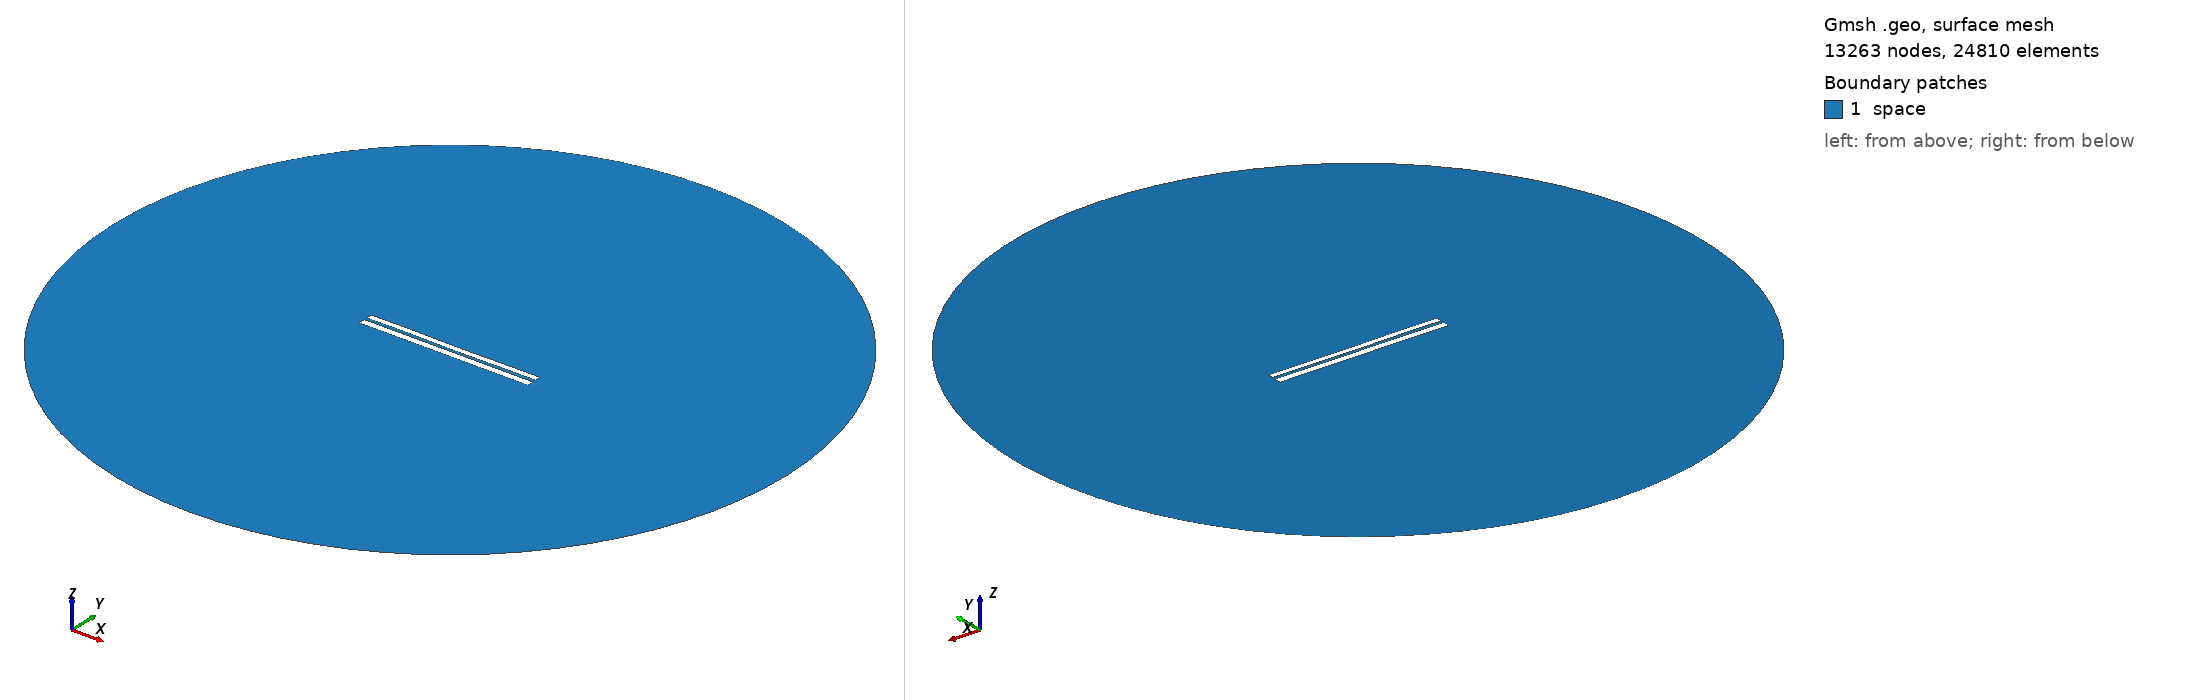

Gmsh geometry script, surface-meshed: 13263 nodes, 24810 surface elements. Boundary patches (legend numbers): 1 space. Left view from above one corner, right view from below the opposite corner. Legend entries are the model's physical surfaces. The drawing asked Gmsh for element sizes between 1% and 20% of the model's largest extent; the script's own settings can give other sizes.

=== 6544.geo (drawn) ===
//---------------------------------------
// Geometry kernel
//---------------------------------------

SetFactory("OpenCASCADE");



//---------------------------------------
// Parameters of the geometry
//---------------------------------------

// Overetch of the upper plate
overetch = 0.25;

// Distance between the plates
distance = 1.5;

// Discretization over the x axis (for the deformation)
nx = 50; 

// Length of the plate
L = 100 - overetch; 

// Number of modes
n = 4; 

// 1st mode coefficient
coeff(1) = 0.0;
beta(1) = 0.596864 * 3.1415926535 / L;

// 2nd mode coefficient
coeff(2) = -0.075;
beta(2) = 1.49418 * 3.1415926535 / L;

// 3rd mode coefficient
coeff(3) = 0.07499999999999998;
beta(3) = 2.50025 * 3.1415926535 / L;

// 4th mode coefficient
coeff(4) = 0.07499999999999998;
beta(4) = 3.49999 * 3.1415926535 / L;



//---------------------------------------
// Upper plate (deformed rectangle)
//---------------------------------------

// Coordiantes of the upper plate
xmin = -50;
xmax = 50 - overetch;

// Height of the upper plate
yheight = 4 - 2 * overetch;

// Indexes of the points
UpperID[] = {};
LowerID[] = {};
LeftID[] = {};
RightID[] = {};

// Point index
p = 1;

// Horizontal edges
For i In {1:nx}
    x = xmin + (i-1)*(xmax - xmin)/(nx-1);

    y_bottom = distance / 2 + overetch;
    For j In {1:n}
        C = (Cosh(beta(j)*L) + Cos(beta(j)*L)) / (Sinh(beta(j)*L) + Sin(beta(j)*L));
        y_bottom  = y_bottom + coeff(j) * (Cosh(beta(j)*(x+50)) - Cos(beta(j)*(x+50)) - C * (Sinh(beta(j)*(x+50)) - Sin(beta(j)*(x+50))));
    EndFor

    y_top = y_bottom + yheight;

    Point(p) = {x, y_top, 0, 1.0};
    UpperID[i] = p;
    p = p + 1;

    Point(p) = {x, y_bottom, 0, 1.0};
    LowerID[i] = p;
    p = p + 1;
EndFor

// Create point lists
UpperPts[] = {}; LowerPts[] = {};
For i In {1:nx}
  UpperPts[] += {UpperID[i]};
  LowerPts[] += {LowerID[i]};
EndFor

// Build splines
Spline(1) = {UpperPts[]};
Spline(2) = {LowerPts[]};
Line(3) = {LowerPts[nx-1], UpperPts[nx-1]};
Line(4) = {LowerPts[0], UpperPts[0]};

// Build the plane surface
Curve Loop(1) = {2, 3, -1, -4};
Plane Surface(1) = {1};



//---------------------------------------
// Lower plate (rectangle)
//---------------------------------------

// Vertices
Point(1001) = {-50, -1, 0, 1.0};
Point(1002) = { 50, -1, 0, 1.0};
Point(1003) = { 50,  -5, 0, 1.0};
Point(1004) = {-50,  -5, 0, 1.0};

// Edges
Line(5) = {1001, 1002};
Line(6) = {1002, 1003};
Line(7) = {1003, 1004};
Line(8) = {1004, 1001};

// Plane surface
Line Loop(2) = {5, 6, 7, 8};
Plane Surface(2) = {2}; 



//---------------------------------------
// Outer (fictious) boundary
//---------------------------------------

// Points
Point(1005) = {0, 0, 0};       // Center
Point(1006) = {200, 0, 0};     // Start point
Point(1007) = {0, 200, 0};     // 90 degrees
Point(1008) = {-200, 0, 0};    // 180 degrees
Point(1009) = {0, -200, 0};    // 270 degrees

// Circle arcs (each needs start, center, end)
Circle(9) = {1006, 1005, 1007};
Circle(10) = {1007, 1005, 1008};
Circle(11) = {1008, 1005, 1009};
Circle(12) = {1009, 1005, 1006};

// Plane surface for the entire domain
Curve Loop(3) = {9, 10, 11, 12};
Surface(3) = {3};

// Subtract the plates from the whole domain to obtain the actual domain where we want to solve the equations
BooleanDifference{ Surface{3}; Delete; }{ Surface{1}; Surface{2}; Delete; }




//---------------------------------------
// Transfinite Lines/Curves
//---------------------------------------

// Set the number of points on the boundaries
r = 7;

// Plates
Transfinite Curve {1, 2} = 50*r Using Progression 1;
Transfinite Curve {3, 4} = 2*r Using Progression 1;
Transfinite Line {5, 7} = 50*r Using Progression 1;
Transfinite Line {6, 8} = 2*r Using Progression 1;

// Outer boundary
Transfinite Line {9, 10, 11, 12} = 20 Using Progression 1;



//---------------------------------------
// Physical groups
//---------------------------------------                

// Physical curves (boundaries)
Physical Line("force_segment", 10) = {2};
Physical Line("upper_plate", 11) = {1, 3, 4};
Physical Line("lower_plate", 12) = {5, 6, 7, 8};
Physical Line("boundary", 20) = {9, 10, 11, 12};

// Physical Surfaces
Physical Surface("space", 30) = {3};



//---------------------------------------
// 6. Generate the Mesh
//---------------------------------------

// 2D mesh generation
Mesh 2;
